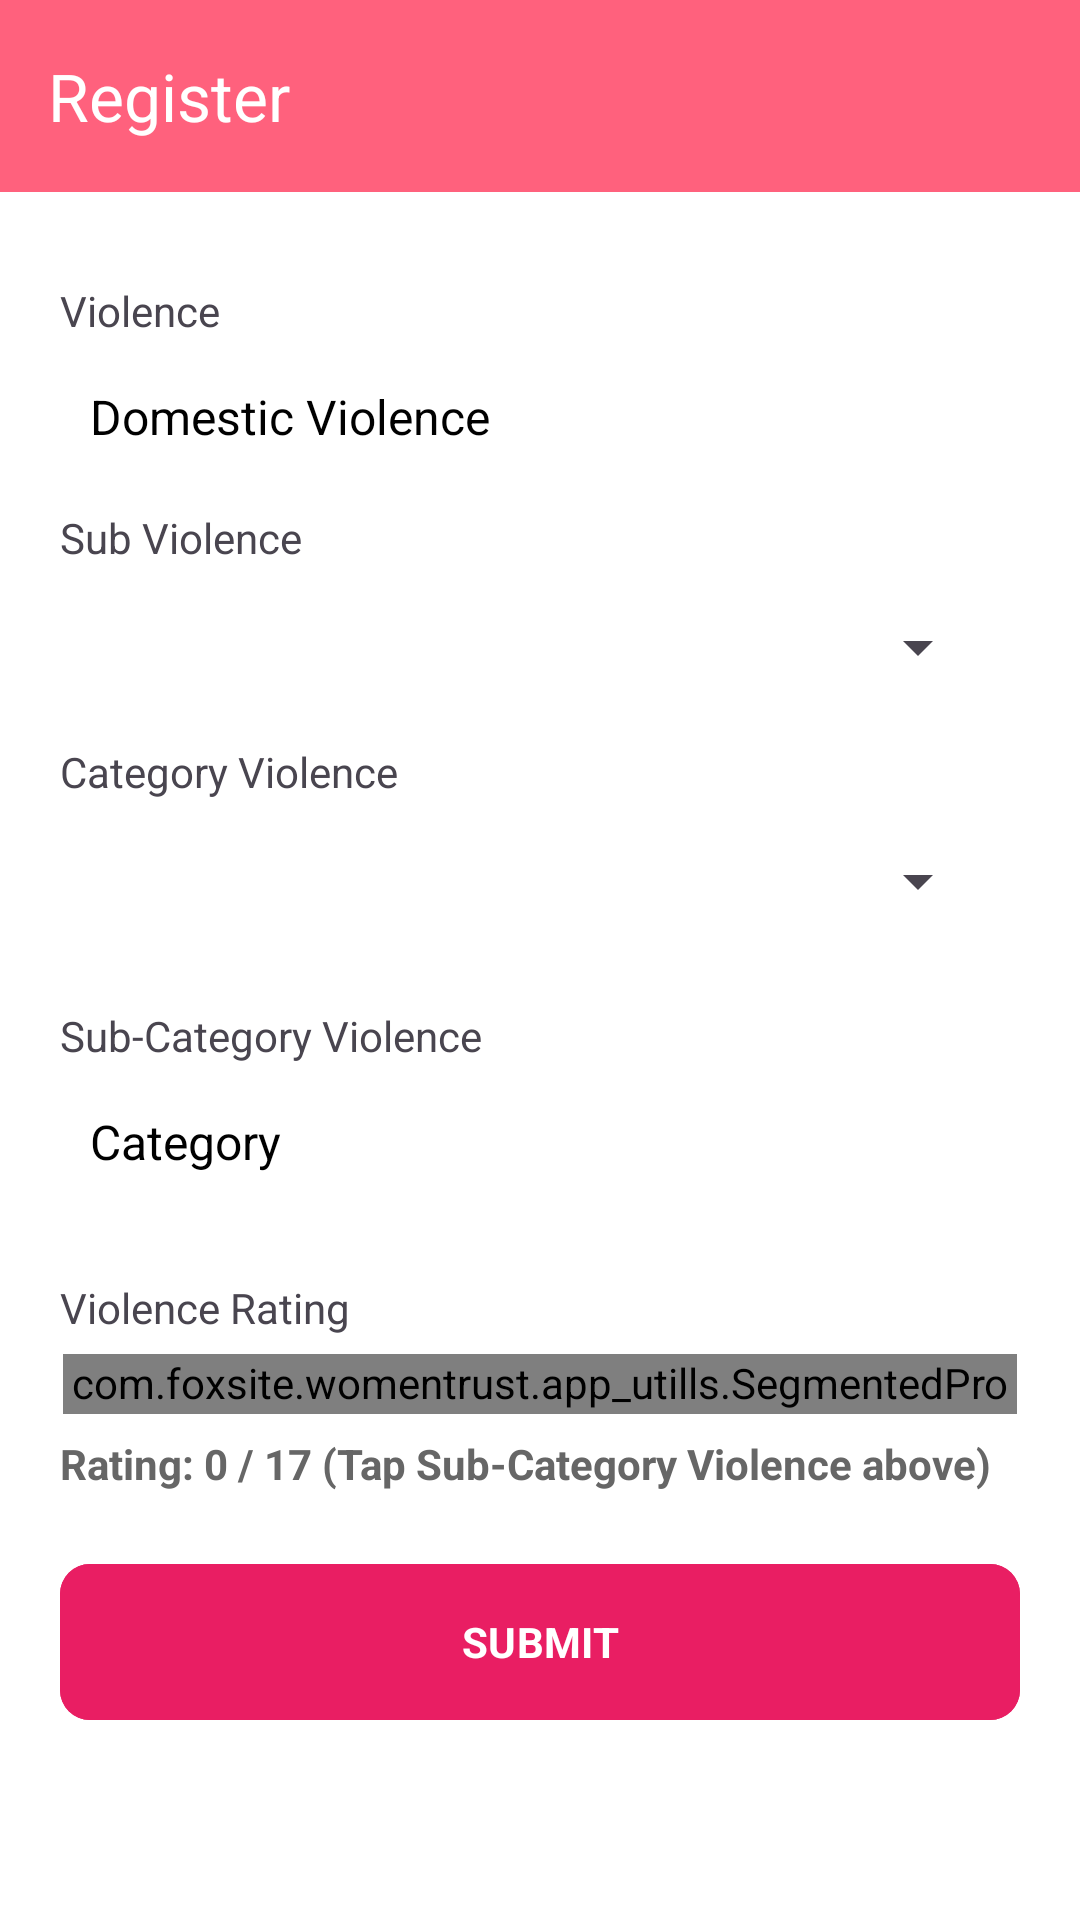

This screen was rendered from an Android layout file. Write that file and the resources it references.
<!-- AndroidManifest.xml: activity theme Theme.WomenTrust.NoActionBar -->
<!-- res/layout/activity_abuse.xml -->
<?xml version="1.0" encoding="utf-8"?>
<androidx.constraintlayout.widget.ConstraintLayout
    xmlns:android="http://schemas.android.com/apk/res/android"
    xmlns:app="http://schemas.android.com/apk/res-auto"
    xmlns:tools="http://schemas.android.com/tools"
    android:id="@+id/main"
    android:layout_width="match_parent"
    android:layout_height="match_parent"
    android:fitsSystemWindows="true"
    tools:context=".abuse.AbuseActivity">

    <com.google.android.material.appbar.MaterialToolbar
        android:id="@+id/topAppBar"
        android:layout_width="0dp"
        android:layout_height="?attr/actionBarSize"
        android:background="?attr/colorPrimaryDark"
        app:title="@string/register"
        app:titleTextColor="@android:color/white"
        app:navigationIcon="@drawable/ic_arrow_back_white"
        app:navigationIconTint="@color/white"
        app:navigationContentDescription="Navigate back"
        app:layout_constraintTop_toTopOf="parent"
        app:layout_constraintStart_toStartOf="parent"
        app:layout_constraintEnd_toEndOf="parent" />

    <ScrollView
        android:layout_width="0dp"
        android:layout_height="0dp"
        app:layout_constraintTop_toBottomOf="@id/topAppBar"
        app:layout_constraintBottom_toBottomOf="parent"
        app:layout_constraintStart_toStartOf="parent"
        app:layout_constraintEnd_toEndOf="parent">

        <LinearLayout
            android:layout_width="match_parent"
            android:layout_height="wrap_content"
            android:orientation="vertical"
            android:padding="20dp">

        

        <TextView
            android:layout_width="match_parent"
            android:layout_height="wrap_content"
            android:layout_marginTop="10dp"
            android:layout_marginBottom="5dp"
            android:text="@string/violence" />

        <RelativeLayout
            android:id="@+id/categoryNameLayout"
            android:layout_width="match_parent"
            android:layout_height="wrap_content"
            android:layout_gravity="center"
            android:background="@drawable/edittextdgray"
            android:orientation="horizontal"
            android:padding="10dp">

            <TextView
                android:id="@+id/categoryName"
                android:layout_width="match_parent"
                android:layout_height="wrap_content"
                android:text="Domestic Violence"
                android:textColor="@color/black"
                android:textSize="16sp" />
        </RelativeLayout>

        

        <TextView
            android:layout_width="match_parent"
            android:layout_height="wrap_content"
            android:layout_marginTop="10dp"
            android:layout_marginBottom="5dp"
            android:text="@string/sub_violence" />

        <RelativeLayout
            android:layout_width="match_parent"
            android:layout_height="wrap_content"
            android:layout_gravity="center"
            android:background="@drawable/edittextdgray"
            android:orientation="horizontal"
            android:padding="10dp">

            <Spinner
                android:id="@+id/spinnerSubCategory"
                android:layout_width="match_parent"
                android:layout_height="wrap_content"
                android:gravity="center_vertical"
                android:padding="5dp" />
        </RelativeLayout>

        

        <TextView
            android:layout_width="match_parent"
            android:layout_height="wrap_content"
            android:layout_marginTop="10dp"
            android:layout_marginBottom="5dp"
            android:text="@string/category_violence" />

        <RelativeLayout
            android:layout_width="match_parent"
            android:layout_height="wrap_content"
            android:layout_gravity="center"
            android:background="@drawable/edittextdgray"
            android:orientation="horizontal"
            android:padding="10dp">

            <Spinner
                android:id="@+id/spinnerCategoryViolence"
                android:layout_width="match_parent"
                android:layout_height="wrap_content"
                android:gravity="center_vertical"
                android:padding="5dp" />
        </RelativeLayout>

        

        <TextView
            android:layout_width="match_parent"
            android:layout_height="wrap_content"
            android:layout_marginTop="20dp"
            android:layout_marginBottom="5dp"
            android:text="@string/sub_category_violence" />

        <RelativeLayout
            android:id="@+id/categoryViolenceLayout"
            android:layout_width="match_parent"
            android:layout_height="wrap_content"
            android:layout_gravity="center"
            android:background="@drawable/edittextdgray"
            android:orientation="horizontal"
            android:padding="10dp">

            <TextView
                android:id="@+id/categoryViolenceTextV"
                android:layout_width="match_parent"
                android:layout_height="wrap_content"
                android:layout_marginBottom="5dp"
                android:text="@string/category"
                android:textColor="@color/black"
                android:textSize="16sp" />

        </RelativeLayout>

        

        <TextView
            android:layout_width="match_parent"
            android:layout_height="wrap_content"
            android:layout_marginTop="20dp"
            android:layout_marginBottom="5dp"
            android:text="@string/violence_rating" />

        <com.foxsite.womentrust.app_utills.SegmentedProgressBar
            android:id="@+id/segmentedProgress"
            android:layout_width="match_parent"
            android:layout_height="20dp"
            android:layout_margin="1dp" />

        <TextView
            android:id="@+id/tvViolenceRatingText"
            android:layout_width="match_parent"
            android:layout_height="wrap_content"
            android:layout_marginTop="6dp"
            android:textSize="14sp"
            android:textStyle="bold"
            android:textColor="#666666"
            android:text="Rating: 0 / 17 (Tap Sub-Category Violence above)" />

        

        <com.google.android.material.button.MaterialButton
            android:id="@+id/submitButton"
            android:layout_width="match_parent"
            android:layout_height="60dp"
            android:layout_marginTop="20dp"
            android:backgroundTint="#E91E63"
            android:elevation="8dp"
            android:text="@string/submit"
            android:textColor="@android:color/white"
            android:textStyle="bold"
            app:cornerRadius="10dp"
            app:iconPadding="8dp"
            app:rippleColor="#3700B3" />

    </LinearLayout>
    </ScrollView>

</androidx.constraintlayout.widget.ConstraintLayout>
<!-- resources referenced by this layout -->
<resources>
  <color name="black">#FF000000</color>
  <color name="white">#FFFFFFFF</color>
  <string name="category">Category</string>
  <string name="category_violence">
          Category Violence
      </string>
  <string name="register">Register</string>
  <string name="sub_category_violence">
          Sub-Category Violence
      </string>
  <string name="sub_violence">Sub Violence</string>
  <string name="submit">SUBMIT</string>
  <string name="violence">Violence</string>
  <string name="violence_rating">
          Violence Rating
      </string>
  <style name="Theme.WomenTrust.NoActionBar">
          <item name="windowActionBar">false</item>
          <item name="windowNoTitle">true</item>
          <item name="android:windowBackground">@color/white</item>
      </style>
</resources>
